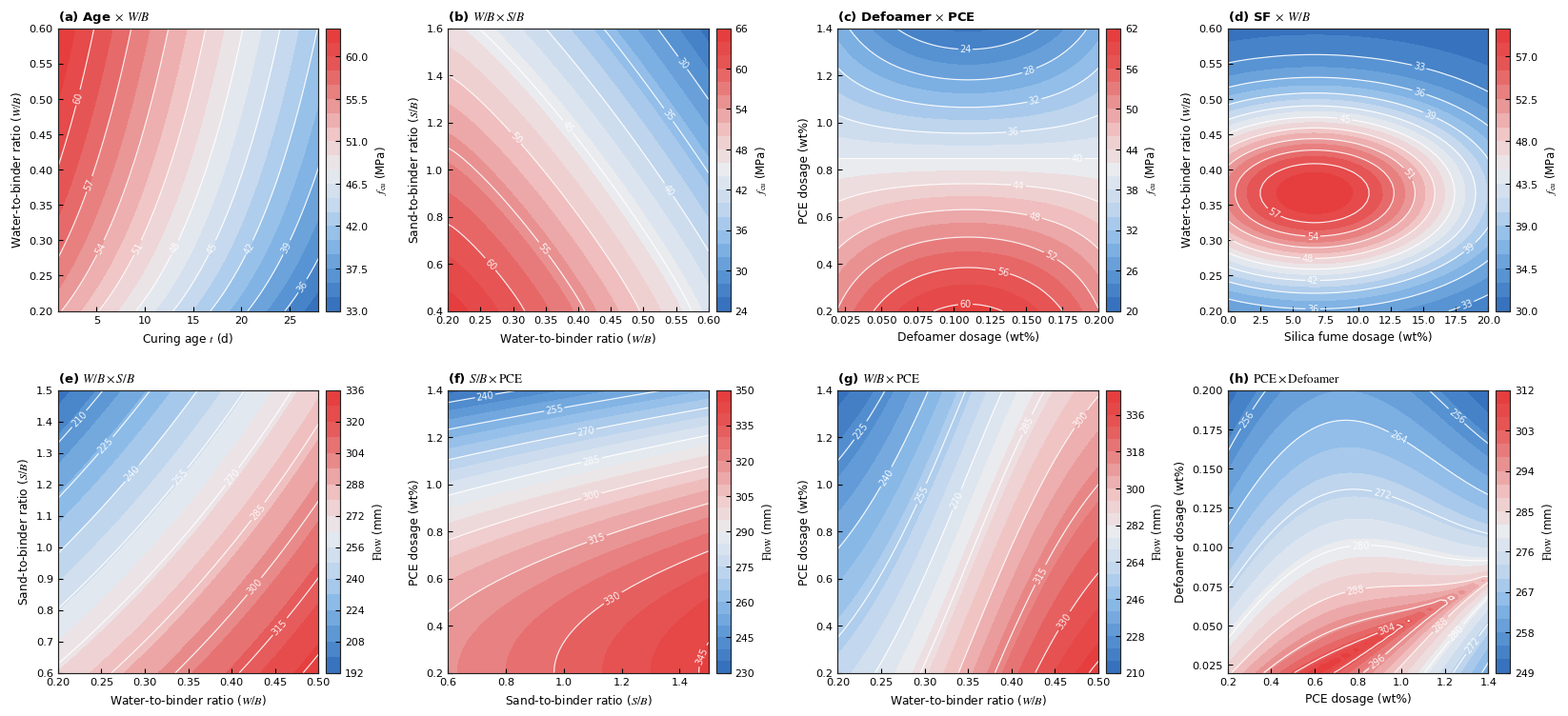

Recreate this plot in Python.
# -*- coding: utf-8 -*-
"""
Bivariate 2D Partial Dependence Plots (PDP) Interaction Surfaces
Conforming strictly to CCC (Elsevier) journal standards & user reference (media_1789991692513.png):
- CCC Red-Blue diverging colormap: Deep Blue (Low) -> Lavender-White (Neutral) -> Vibrant Crimson Red (High)
- Clear white contour lines with inline level annotations (clabel)
- Strict Times New Roman font throughout, inward tick marks, no top/right ticks
- Individual flush colorbars on the right of each subplot
- Multi-panel grid (e.g., 2x4 for dual target properties or custom 1x2, 2x2 layouts)
"""

import argparse
from pathlib import Path
import numpy as np
import matplotlib
matplotlib.use('Agg')
import matplotlib.pyplot as plt
import matplotlib.colors as mcolors
from mpl_toolkits.axes_grid1 import make_axes_locatable

# CCC Universal Styling & Typography
plt.rcParams['font.family'] = 'Times New Roman'
plt.rcParams['font.serif'] = ['Times New Roman', 'DejaVu Serif', 'serif']
plt.rcParams['mathtext.fontset'] = 'stix'
plt.rcParams['axes.unicode_minus'] = False
plt.rcParams['axes.edgecolor'] = '#222222'
plt.rcParams['axes.linewidth'] = 0.85
plt.rcParams['xtick.direction'] = 'in'
plt.rcParams['ytick.direction'] = 'in'
plt.rcParams['xtick.top'] = False
plt.rcParams['ytick.right'] = False

# CCC Red-Blue colormap matching media_1789991692513.png:
colors_red_blue = [
    (0.00, '#2F6AB9'),  # Deep Blue (Minimum response)
    (0.20, '#5894D3'),
    (0.35, '#8CBBE8'),
    (0.45, '#C6D9EE'),
    (0.50, '#EAECEF'),  # Neutral Light Lavender-White
    (0.55, '#F1C7C7'),
    (0.65, '#E88B8B'),
    (0.80, '#E65656'),
    (1.00, '#E63939'),  # Vibrant Crimson Red (Maximum response)
]
CCC_DIVERGING_CMAP = mcolors.LinearSegmentedColormap.from_list(
    "ccc_red_blue_diverging", [c[1] for c in colors_red_blue], N=256
)

def create_synthetic_surfaces():
    """Generates synthetic 2D nonlinear response surfaces for 2x4 demo."""
    x = np.linspace(0.2, 0.8, 50)
    y = np.linspace(0.4, 1.6, 50)
    X, Y = np.meshgrid(x, y)

    # 4 surfaces for target 1 (e.g. Strength)
    Z1_a = 45 - 35 * X + 15 * np.log10(1 + 28 * Y)
    Z1_b = 65 - 40 * np.maximum(0, X - 0.2)**1.2 - 15 * np.maximum(0, Y - 0.4)**1.1
    Z1_c = 40 + 25 * np.sin(X * np.pi) * np.cos(Y * 1.5)
    Z1_d = 30 + 30 * np.exp(-((X - 0.4)**2 + (Y - 0.9)**2) / 0.15)

    # 4 surfaces for target 2 (e.g. Fluidity)
    Z2_a = 280 + 90 * X - 70 * Y + 30 * X * Y
    Z2_b = 310 - 60 * (Y - 0.4)**2 + 45 * X
    Z2_c = 260 + 120 * (1 / (1 + np.exp(-6 * (X - 0.5)))) - 40 * Y
    Z2_d = 295 - 50 * np.sqrt(np.abs(X - Y)) + 20 * np.sin(X * 4)

    panels = [
        # Target 1: Hardened Strength
        {'title': '(a) Age $\\times$ $W/B$', 'xlabel': 'Curing age $t$ (d)', 'ylabel': 'Water-to-binder ratio ($W/B$)',
         'x_range': (1, 28), 'y_range': (0.2, 0.6), 'Z': Z1_a, 'cbar_label': '$f_{\\mathrm{cu}}$ (MPa)', 'fmt': '%.0f'},
        {'title': '(b) $W/B \\times S/B$', 'xlabel': 'Water-to-binder ratio ($W/B$)', 'ylabel': 'Sand-to-binder ratio ($S/B$)',
         'x_range': (0.2, 0.6), 'y_range': (0.4, 1.6), 'Z': Z1_b, 'cbar_label': '$f_{\\mathrm{cu}}$ (MPa)', 'fmt': '%.0f'},
        {'title': '(c) Defoamer $\\times$ PCE', 'xlabel': 'Defoamer dosage (wt%)', 'ylabel': 'PCE dosage (wt%)',
         'x_range': (0.02, 0.20), 'y_range': (0.2, 1.4), 'Z': Z1_c, 'cbar_label': '$f_{\\mathrm{cu}}$ (MPa)', 'fmt': '%.0f'},
        {'title': '(d) SF $\\times$ $W/B$', 'xlabel': 'Silica fume dosage (wt%)', 'ylabel': 'Water-to-binder ratio ($W/B$)',
         'x_range': (0, 20), 'y_range': (0.2, 0.6), 'Z': Z1_d, 'cbar_label': '$f_{\\mathrm{cu}}$ (MPa)', 'fmt': '%.0f'},
        # Target 2: Fresh Fluidity
        {'title': '(e) $W/B \\times S/B$', 'xlabel': 'Water-to-binder ratio ($W/B$)', 'ylabel': 'Sand-to-binder ratio ($S/B$)',
         'x_range': (0.2, 0.5), 'y_range': (0.6, 1.5), 'Z': Z2_a, 'cbar_label': '$\\mathrm{Flow}$ (mm)', 'fmt': '%.0f'},
        {'title': '(f) $S/B \\times \\mathrm{PCE}$', 'xlabel': 'Sand-to-binder ratio ($S/B$)', 'ylabel': 'PCE dosage (wt%)',
         'x_range': (0.6, 1.5), 'y_range': (0.2, 1.4), 'Z': Z2_b, 'cbar_label': '$\\mathrm{Flow}$ (mm)', 'fmt': '%.0f'},
        {'title': '(g) $W/B \\times \\mathrm{PCE}$', 'xlabel': 'Water-to-binder ratio ($W/B$)', 'ylabel': 'PCE dosage (wt%)',
         'x_range': (0.2, 0.5), 'y_range': (0.2, 1.4), 'Z': Z2_c, 'cbar_label': '$\\mathrm{Flow}$ (mm)', 'fmt': '%.0f'},
        {'title': '(h) $\\mathrm{PCE} \\times \\mathrm{Defoamer}$', 'xlabel': 'PCE dosage (wt%)', 'ylabel': 'Defoamer dosage (wt%)',
         'x_range': (0.2, 1.4), 'y_range': (0.02, 0.20), 'Z': Z2_d, 'cbar_label': '$\\mathrm{Flow}$ (mm)', 'fmt': '%.0f'},
    ]
    return panels

def plot_bivariate_pdp_grid(panels, nrows=2, ncols=4, figsize=(16.5, 7.6), output_prefix="pdp_2d_bivariate_standard"):
    fig, axes = plt.subplots(nrows, ncols, figsize=figsize, dpi=300)
    axes_flat = axes.flatten()

    for idx, p in enumerate(panels):
        ax = axes_flat[idx]
        x_min, x_max = p['x_range']
        y_min, y_max = p['y_range']
        Z = p['Z']

        xx = np.linspace(x_min, x_max, Z.shape[1])
        yy = np.linspace(y_min, y_max, Z.shape[0])
        XX, YY = np.meshgrid(xx, yy)

        # Filled contour
        cf = ax.contourf(XX, YY, Z, levels=22, cmap=CCC_DIVERGING_CMAP)

        # Clean white contour lines with labels
        cs = ax.contour(XX, YY, Z, levels=9, colors='white', linewidths=0.85, alpha=0.90)
        ax.clabel(cs, inline=True, fontsize=7.0, fmt=p.get('fmt', '%.0f'), colors='white')

        ax.set_title(p['title'], loc='left', fontsize=9.5, fontweight='bold')
        ax.set_xlabel(p['xlabel'], fontsize=8.8)
        ax.set_ylabel(p['ylabel'], fontsize=8.8)
        ax.tick_params(labelsize=8.2, direction='in', top=False, right=False)

        # Right flush colorbar
        divider = make_axes_locatable(ax)
        cax = divider.append_axes("right", size="5.5%", pad=0.08)
        cb = fig.colorbar(cf, cax=cax)
        cb.set_label(p['cbar_label'], fontsize=8.5, fontname='Times New Roman')
        cb.ax.tick_params(labelsize=7.8, direction='in')

    plt.tight_layout()
    plt.subplots_adjust(hspace=0.28, wspace=0.38)

    out_png = f"{output_prefix}.png"
    out_pdf = f"{output_prefix}.pdf"
    fig.savefig(out_png, dpi=300, bbox_inches='tight')
    fig.savefig(out_pdf, bbox_inches='tight')
    plt.close(fig)
    print(f"[SUCCESS] Exported Bivariate 2D PDP figures: {out_png} and {out_pdf}")

if __name__ == '__main__':
    parser = argparse.ArgumentParser(description="Generate CCC Standard Bivariate 2D PDP Interaction Surfaces")
    parser.add_argument('--output', type=str, default="pdp_2d_bivariate_standard", help="Output file prefix")
    args = parser.parse_args()

    panels = create_synthetic_surfaces()
    plot_bivariate_pdp_grid(panels, nrows=2, ncols=4, output_prefix=args.output)
